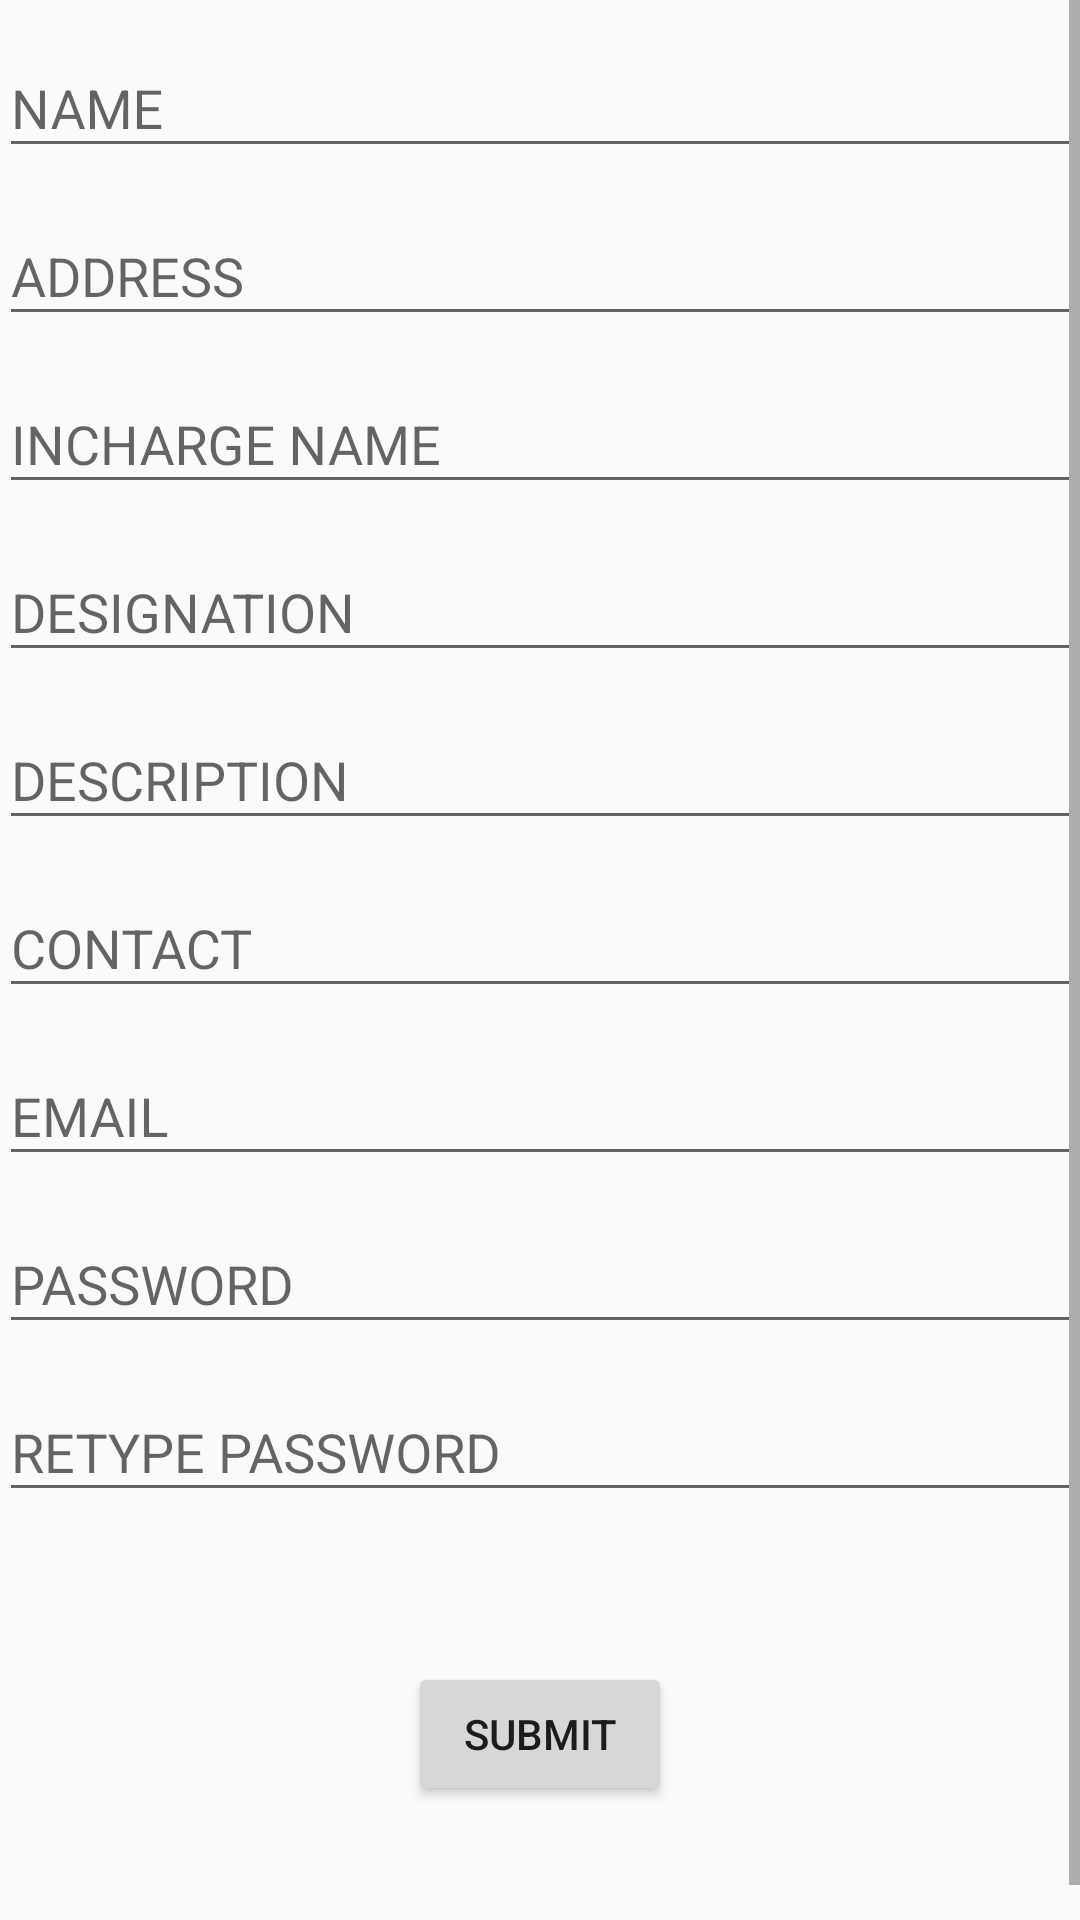

Layout XML and referenced resources for this Android screen:
<!-- AndroidManifest.xml: application theme AppTheme -->
<!-- res/layout/activity_org.xml -->
<?xml version="1.0" encoding="utf-8"?>

<RelativeLayout xmlns:android="http://schemas.android.com/apk/res/android"
    xmlns:tools="http://schemas.android.com/tools"
    xmlns:app="http://schemas.android.com/apk/res-auto"
    android:id="@+id/activity_org"
    android:layout_width="match_parent"
    android:layout_height="match_parent"
    android:paddingBottom="@dimen/activity_vertical_margin"
    android:paddingLeft="@dimen/activity_horizontal_margin"
    android:paddingRight="@dimen/activity_horizontal_margin"
    android:paddingTop="@dimen/activity_vertical_margin"
    tools:context="com.example.dell.fddesign.OrgActivity">

    <ScrollView
        android:layout_width="match_parent"
        android:layout_height="wrap_content">

        <LinearLayout
            android:layout_width="match_parent"
            android:layout_height="wrap_content"
            android:orientation="vertical">

            <android.support.v4.widget.NestedScrollView
                android:layout_width="match_parent"
                android:layout_height="wrap_content">
                <android.support.design.widget.TextInputLayout
                    android:layout_width="match_parent"
                    android:layout_height="100dp"
                    android:hint="NAME"
                    app:hintTextAppearance="@style/TextLabel"
                    android:minHeight="30dp">
                    <EditText
                        android:layout_width="match_parent"
                        android:layout_height="wrap_content"
                        android:id="@+id/name"/>
                </android.support.design.widget.TextInputLayout>

            </android.support.v4.widget.NestedScrollView>

            <android.support.v4.widget.NestedScrollView
                android:layout_width="match_parent"
                android:layout_height="wrap_content">
                <android.support.design.widget.TextInputLayout
                    android:layout_width="match_parent"
                    android:layout_height="100dp"
                    android:hint="ADDRESS"
                    app:hintTextAppearance="@style/TextLabel"
                    android:minHeight="30dp">
                    <EditText
                        android:layout_width="match_parent"
                        android:layout_height="wrap_content"
                        android:id="@+id/addr"/>
                </android.support.design.widget.TextInputLayout>



            </android.support.v4.widget.NestedScrollView>

            <android.support.v4.widget.NestedScrollView
                android:layout_width="match_parent"
                android:layout_height="wrap_content">

                <android.support.design.widget.TextInputLayout
                    android:layout_width="match_parent"
                    android:layout_height="100dp"
                    android:hint="INCHARGE NAME"
                    app:hintTextAppearance="@style/TextLabel"
                    android:minHeight="30dp">
                    <EditText
                        android:layout_width="match_parent"
                        android:layout_height="wrap_content"
                        android:id="@+id/inchName"/>
                </android.support.design.widget.TextInputLayout>

            </android.support.v4.widget.NestedScrollView>

            <android.support.v4.widget.NestedScrollView
                android:layout_width="match_parent"
                android:layout_height="wrap_content">


            </android.support.v4.widget.NestedScrollView>


            <android.support.v4.widget.NestedScrollView
                android:layout_width="match_parent"
                android:layout_height="wrap_content">



            </android.support.v4.widget.NestedScrollView>

            <android.support.v4.widget.NestedScrollView
                android:layout_width="match_parent"
                android:layout_height="wrap_content">
                <android.support.design.widget.TextInputLayout
                    android:layout_width="match_parent"
                    android:layout_height="100dp"
                    android:hint="DESIGNATION"
                    app:hintTextAppearance="@style/TextLabel"
                    android:minHeight="30dp">
                    <EditText
                        android:layout_width="match_parent"
                        android:layout_height="wrap_content"
                        android:id="@+id/design"/>
                </android.support.design.widget.TextInputLayout>


            </android.support.v4.widget.NestedScrollView>

            <android.support.v4.widget.NestedScrollView
                android:layout_width="match_parent"
                android:layout_height="wrap_content">

                <android.support.design.widget.TextInputLayout
                    android:layout_width="match_parent"
                    android:layout_height="100dp"
                    android:hint="DESCRIPTION"
                    app:hintTextAppearance="@style/TextLabel"
                    android:minHeight="30dp">
                    <EditText
                        android:layout_width="match_parent"
                        android:layout_height="wrap_content"
                        android:inputType="textMultiLine"
                        android:id="@+id/desc"/>
                </android.support.design.widget.TextInputLayout>

            </android.support.v4.widget.NestedScrollView>

            <android.support.v4.widget.NestedScrollView
                android:layout_width="match_parent"
                android:layout_height="wrap_content">
                <android.support.design.widget.TextInputLayout
                    android:layout_width="match_parent"
                    android:layout_height="100dp"
                    android:hint="CONTACT"
                    app:hintTextAppearance="@style/TextLabel"
                    android:minHeight="30dp">
                    <EditText
                        android:layout_width="match_parent"
                        android:layout_height="wrap_content"
                        android:id="@+id/contact"/>
                </android.support.design.widget.TextInputLayout>




            </android.support.v4.widget.NestedScrollView>

            <android.support.v4.widget.NestedScrollView
                android:layout_width="match_parent"
                android:layout_height="wrap_content">
                <android.support.design.widget.TextInputLayout
                    android:layout_width="match_parent"
                    android:layout_height="100dp"
                    android:hint="EMAIL"
                    app:hintTextAppearance="@style/TextLabel"
                    android:minHeight="30dp">
                    <EditText
                        android:layout_width="match_parent"
                        android:layout_height="wrap_content"
                        android:id="@+id/email"/>
                </android.support.design.widget.TextInputLayout>


            </android.support.v4.widget.NestedScrollView>

            <android.support.v4.widget.NestedScrollView
                android:layout_width="match_parent"
                android:layout_height="wrap_content">
                <android.support.design.widget.TextInputLayout
                    android:layout_width="match_parent"
                    android:layout_height="100dp"
                    android:hint="PASSWORD"
                    app:hintTextAppearance="@style/TextLabel"
                    android:minHeight="30dp">
                    <EditText
                        android:layout_width="match_parent"
                        android:layout_height="wrap_content"
                        android:id="@+id/pswd"/>
                </android.support.design.widget.TextInputLayout>



            </android.support.v4.widget.NestedScrollView>

            <android.support.v4.widget.NestedScrollView
                android:layout_width="match_parent"
                android:layout_height="wrap_content">
                <android.support.design.widget.TextInputLayout
                    android:layout_width="match_parent"
                    android:layout_height="100dp"
                    android:hint="RETYPE PASSWORD"
                    app:hintTextAppearance="@style/TextLabel"
                    android:minHeight="30dp">
                    <EditText
                        android:layout_width="match_parent"
                        android:layout_height="wrap_content"
                        android:id="@+id/repswd"/>
                </android.support.design.widget.TextInputLayout>



            </android.support.v4.widget.NestedScrollView>

            <android.support.v4.widget.NestedScrollView
                android:layout_width="match_parent"
                android:layout_height="wrap_content">

                <Button
                    android:layout_width="wrap_content"
                    android:layout_height="wrap_content"
                    android:text="Submit"
                    android:layout_marginTop="50dp"
                    android:layout_marginBottom="50dp"
                    android:layout_gravity="center_horizontal"
                    android:id="@+id/regBtn" />



            </android.support.v4.widget.NestedScrollView>

            <android.support.v4.widget.NestedScrollView
                android:layout_width="match_parent"
                android:layout_height="wrap_content">


            </android.support.v4.widget.NestedScrollView>

            <android.support.v4.widget.NestedScrollView
                android:layout_width="match_parent"
                android:layout_height="wrap_content">



            </android.support.v4.widget.NestedScrollView>

            <android.support.v4.widget.NestedScrollView
                android:layout_width="match_parent"
                android:layout_height="wrap_content">



            </android.support.v4.widget.NestedScrollView>

            <android.support.v4.widget.NestedScrollView
                android:layout_width="match_parent"
                android:layout_height="wrap_content">



            </android.support.v4.widget.NestedScrollView>

            <android.support.v4.widget.NestedScrollView
                android:layout_width="match_parent"
                android:layout_height="wrap_content">



            </android.support.v4.widget.NestedScrollView>

            <android.support.v4.widget.NestedScrollView
                android:layout_width="match_parent"
                android:layout_height="wrap_content">


            </android.support.v4.widget.NestedScrollView>

            <android.support.v4.widget.NestedScrollView
                android:layout_width="match_parent"
                android:layout_height="wrap_content">



            </android.support.v4.widget.NestedScrollView>

            <android.support.v4.widget.NestedScrollView
                android:layout_width="match_parent"
                android:layout_height="wrap_content">



            </android.support.v4.widget.NestedScrollView>

        </LinearLayout>

    </ScrollView>

</RelativeLayout>
<!-- resources referenced by this layout -->
<resources>
  <style name="TextLabel" parent="TextAppearance.Design.Hint">
          <item name="android:textSize">16sp</item>
      </style>
  <style name="AppTheme" parent="Theme.AppCompat.Light.DarkActionBar">
  
          
          <item name="colorPrimary">#d50000</item>
          <item name="colorPrimaryDark">@color/colorPrimaryDark</item>
          <item name="colorAccent">@color/red</item>
      </style>
  <color name="colorPrimaryDark">#303F9F</color>
  <color name="red">#d32f2f</color>
</resources>
